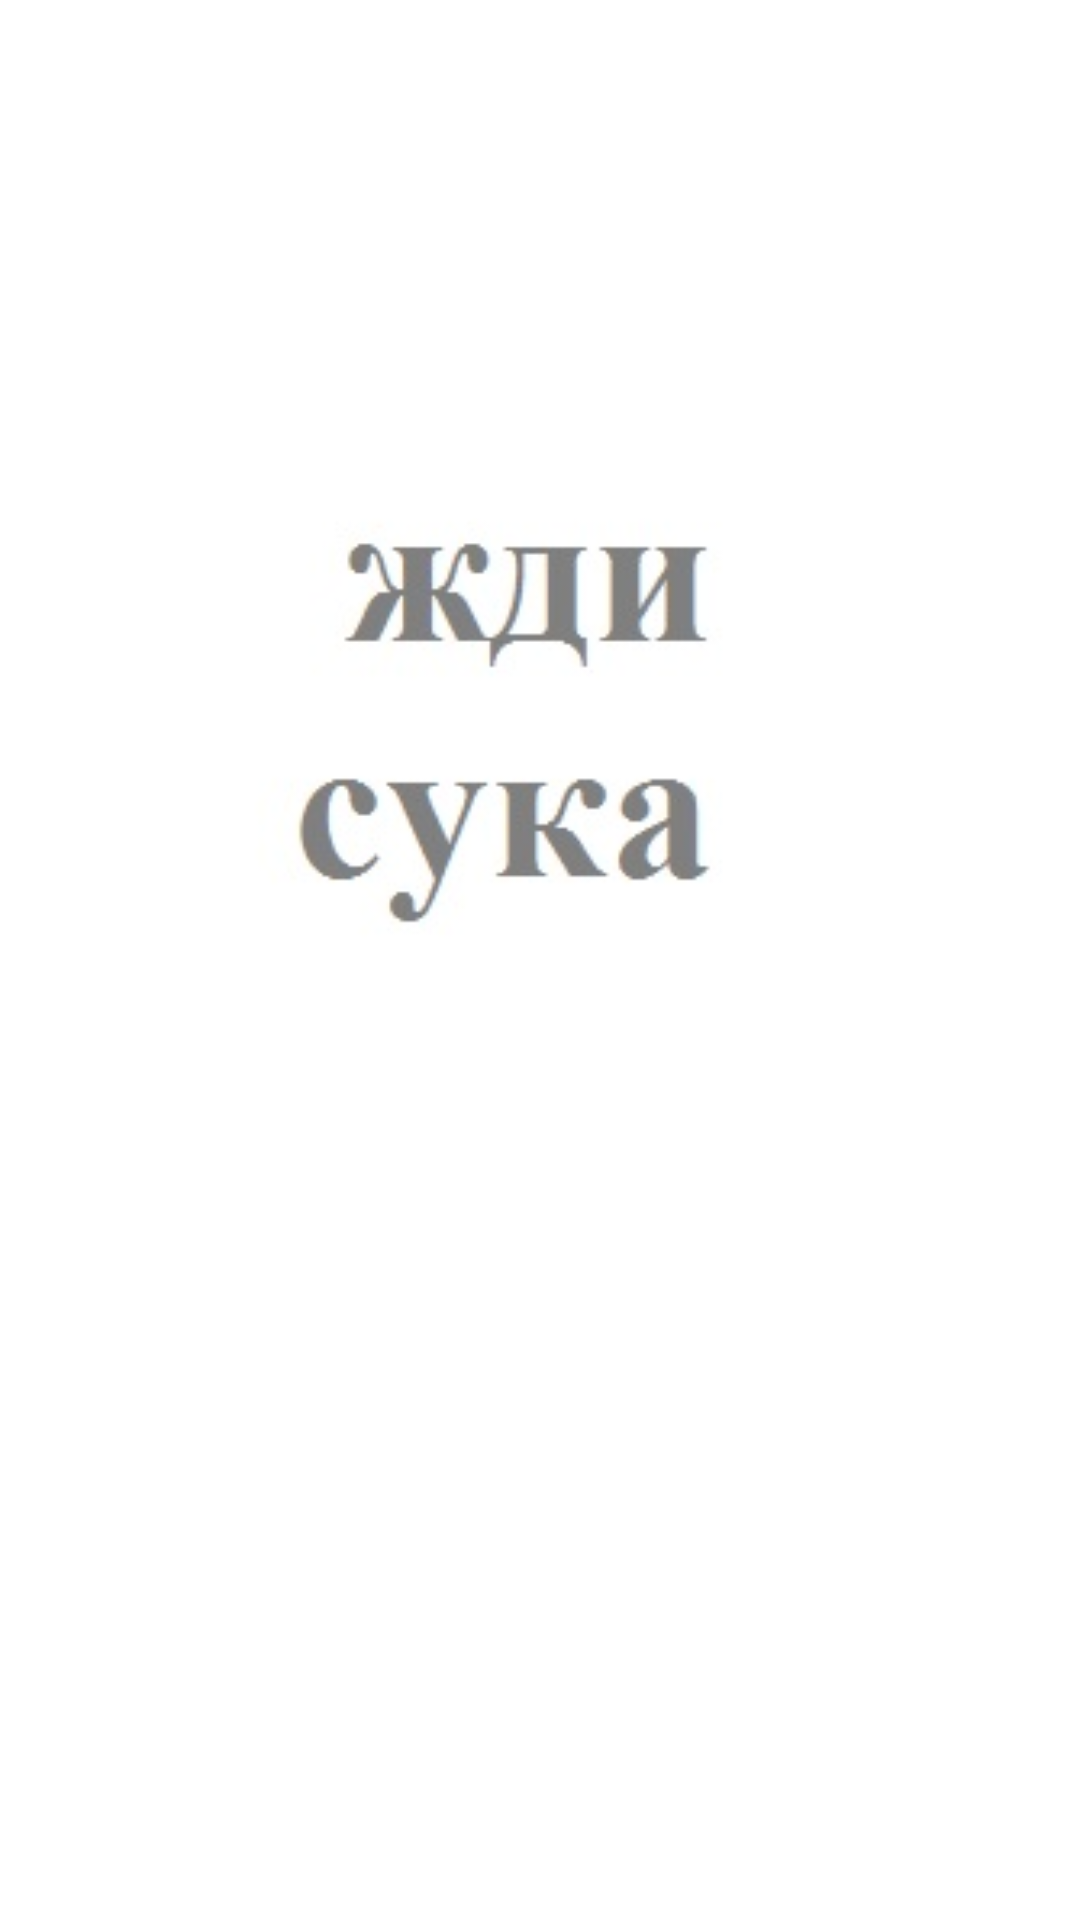

Layout XML and referenced resources for this Android screen:
<!-- AndroidManifest.xml: application theme Theme.AlphaFilms -->
<!-- res/layout/activity_details.xml -->
<?xml version="1.0" encoding="utf-8"?>
<FrameLayout xmlns:android="http://schemas.android.com/apk/res/android"
    xmlns:app="http://schemas.android.com/apk/res-auto"
    xmlns:tools="http://schemas.android.com/tools"
    android:layout_width="match_parent"
    android:layout_height="match_parent"
    tools:context=".activity.DetailsActivity">

    <LinearLayout
        android:layout_width="match_parent"
        android:layout_height="match_parent"
        android:gravity="center_horizontal"
        android:padding="16dp"
        android:orientation="vertical">
        <ImageView
            android:id="@+id/poster_iv"
            android:layout_width="250dp"
            android:layout_height="250dp" />
        <TextView
            android:id="@+id/title_tv"
            android:layout_width="match_parent"
            android:layout_height="70dp"
            android:text="IMDB ID"
            android:textSize="20dp" />
        <TextView
            android:id="@+id/year_tv"
            android:layout_width="match_parent"
            android:layout_height="70dp"
            android:text="Year"
            android:textSize="20dp" />
        <TextView
            android:id="@+id/genre_tv"
            android:layout_width="match_parent"
            android:layout_height="70dp"
            android:text="Genre"
            android:textSize="20dp" />
        <TextView
            android:id="@+id/awards_tv"
            android:layout_width="match_parent"
            android:layout_height="70dp"
            android:text="Awards"
            android:textSize="20dp" />
    </LinearLayout>

    <LinearLayout
        android:layout_width="match_parent"
        android:layout_height="match_parent"
        android:orientation="vertical">

        <ImageView
            android:id="@+id/secone_wait_iv"
            android:layout_width="match_parent"
            android:layout_height="match_parent"
            android:src="@drawable/wait"/>
    </LinearLayout>

</FrameLayout>
<!-- resources referenced by this layout -->
<resources>
  <!-- drawable wait: jpg bitmap (drawable, 8784 bytes) -->
  <style name="Theme.AlphaFilms" parent="Theme.MaterialComponents.DayNight.DarkActionBar">
          
          <item name="colorPrimary">@color/purple_500</item>
          <item name="colorPrimaryVariant">@color/purple_700</item>
          <item name="colorOnPrimary">@color/white</item>
          
          <item name="colorSecondary">@color/teal_200</item>
          <item name="colorSecondaryVariant">@color/teal_700</item>
          <item name="colorOnSecondary">@color/black</item>
          
          <item name="android:statusBarColor">?attr/colorPrimaryVariant</item>
          
      </style>
  <color name="purple_500">#FF6200EE</color>
  <color name="purple_700">#FF3700B3</color>
  <color name="white">#FFFFFFFF</color>
  <color name="teal_200">#FF03DAC5</color>
  <color name="teal_700">#FF018786</color>
  <color name="black">#FF000000</color>
</resources>
